Image classification data set "lung_xray_clean_512" (tanishq2232/CANCERSCAN-AI on GitHub). Class labels (2): cancer, normal.

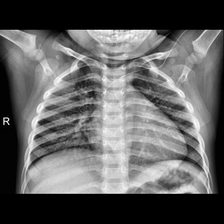
Label: normal

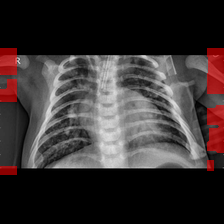
Label: cancer

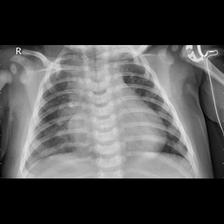
Label: cancer

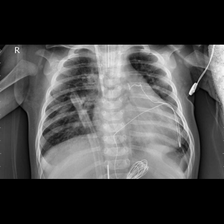
Label: cancer

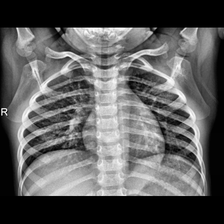
Label: normal

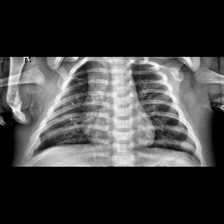
Label: normal
